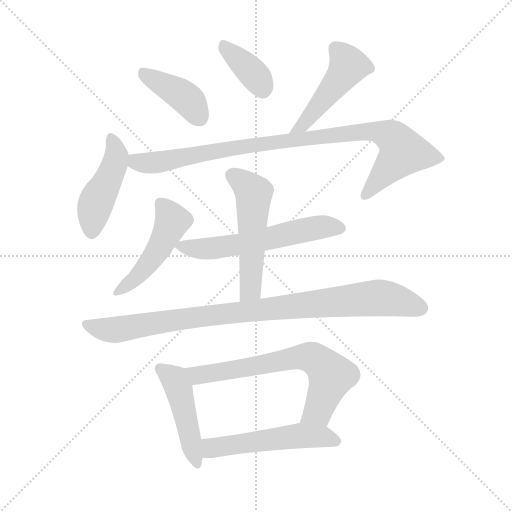
t = 0.00 s
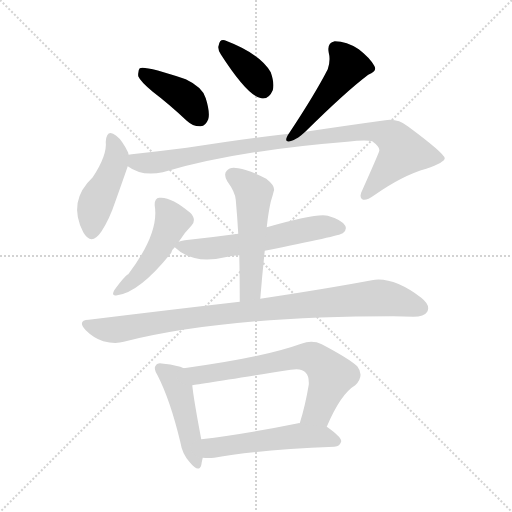
t = 1.77 s
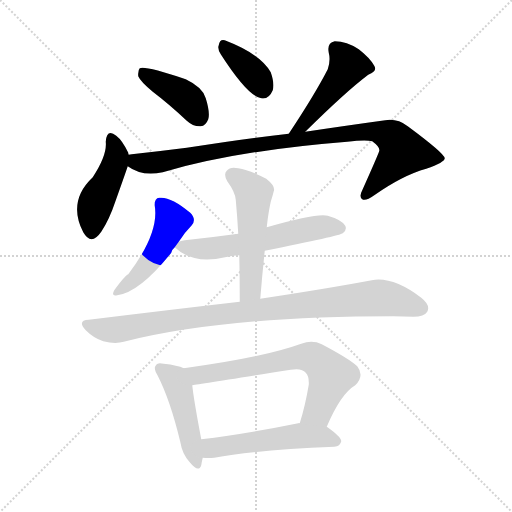
t = 3.55 s
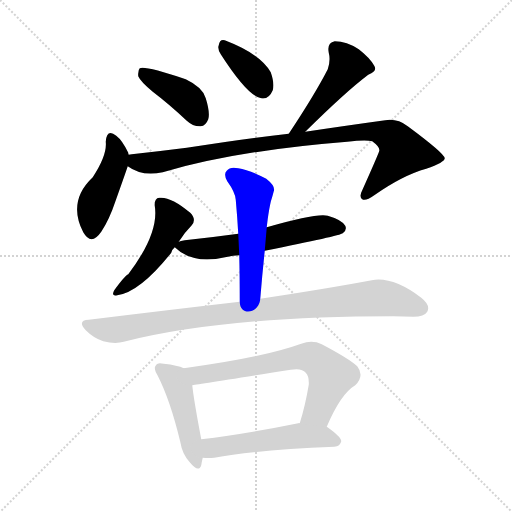
t = 5.32 s
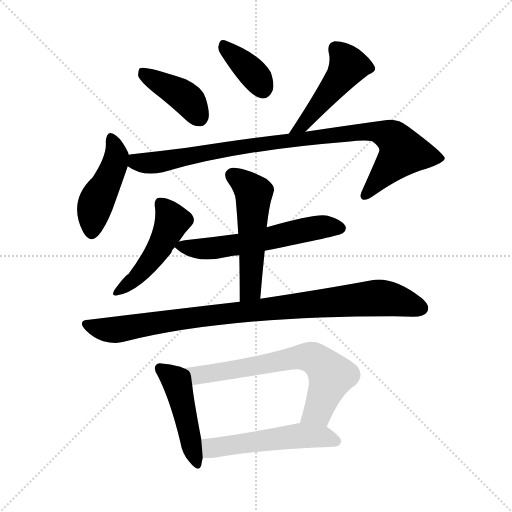
t = 7.09 s
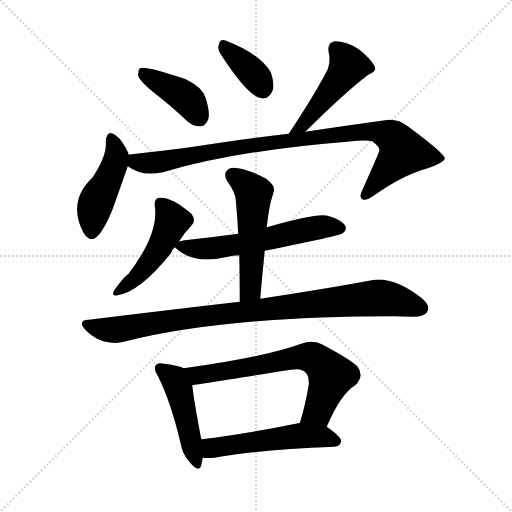
t = 8.87 s

The animated SVG that drew these frames (rendered in a browser with its animation timeline set to each time). Animation: 12 CSS @keyframes rules; one cycle of 8.87 s.

<svg version="1.1" viewBox="0 0 1024 1024" xmlns="http://www.w3.org/2000/svg">
  <g stroke="lightgray" stroke-dasharray="1,1" stroke-width="1" transform="scale(4, 4)">
    <line x1="0" y1="0" x2="256" y2="256"></line>
    <line x1="256" y1="0" x2="0" y2="256"></line>
    <line x1="128" y1="0" x2="128" y2="256"></line>
    <line x1="0" y1="128" x2="256" y2="128"></line>
  </g>
<g transform="scale(1, -1) translate(0, -900)">
   <style type="text/css">
    @keyframes keyframes0 {
      from {
       stroke: blue;
       stroke-dashoffset: 407;
       stroke-width: 128;
       }
       57% {
       animation-timing-function: step-end;
       stroke: blue;
       stroke-dashoffset: 0;
       stroke-width: 128;
       }
       to {
       stroke: black;
       stroke-width: 1024;
       }
       }
       #make-me-a-hanzi-animation-0 {
         animation: keyframes0 0.581217s both;
         animation-delay: 0.000000s;
         animation-timing-function: linear;
       }
    @keyframes keyframes1 {
      from {
       stroke: blue;
       stroke-dashoffset: 366;
       stroke-width: 128;
       }
       54% {
       animation-timing-function: step-end;
       stroke: blue;
       stroke-dashoffset: 0;
       stroke-width: 128;
       }
       to {
       stroke: black;
       stroke-width: 1024;
       }
       }
       #make-me-a-hanzi-animation-1 {
         animation: keyframes1 0.547852s both;
         animation-delay: 0.581217s;
         animation-timing-function: linear;
       }
    @keyframes keyframes2 {
      from {
       stroke: blue;
       stroke-dashoffset: 462;
       stroke-width: 128;
       }
       60% {
       animation-timing-function: step-end;
       stroke: blue;
       stroke-dashoffset: 0;
       stroke-width: 128;
       }
       to {
       stroke: black;
       stroke-width: 1024;
       }
       }
       #make-me-a-hanzi-animation-2 {
         animation: keyframes2 0.625977s both;
         animation-delay: 1.129069s;
         animation-timing-function: linear;
       }
    @keyframes keyframes3 {
      from {
       stroke: blue;
       stroke-dashoffset: 449;
       stroke-width: 128;
       }
       59% {
       animation-timing-function: step-end;
       stroke: blue;
       stroke-dashoffset: 0;
       stroke-width: 128;
       }
       to {
       stroke: black;
       stroke-width: 1024;
       }
       }
       #make-me-a-hanzi-animation-3 {
         animation: keyframes3 0.615397s both;
         animation-delay: 1.755046s;
         animation-timing-function: linear;
       }
    @keyframes keyframes4 {
      from {
       stroke: blue;
       stroke-dashoffset: 940;
       stroke-width: 128;
       }
       75% {
       animation-timing-function: step-end;
       stroke: blue;
       stroke-dashoffset: 0;
       stroke-width: 128;
       }
       to {
       stroke: black;
       stroke-width: 1024;
       }
       }
       #make-me-a-hanzi-animation-4 {
         animation: keyframes4 1.014974s both;
         animation-delay: 2.370443s;
         animation-timing-function: linear;
       }
    @keyframes keyframes5 {
      from {
       stroke: blue;
       stroke-dashoffset: 477;
       stroke-width: 128;
       }
       61% {
       animation-timing-function: step-end;
       stroke: blue;
       stroke-dashoffset: 0;
       stroke-width: 128;
       }
       to {
       stroke: black;
       stroke-width: 1024;
       }
       }
       #make-me-a-hanzi-animation-5 {
         animation: keyframes5 0.638184s both;
         animation-delay: 3.385417s;
         animation-timing-function: linear;
       }
    @keyframes keyframes6 {
      from {
       stroke: blue;
       stroke-dashoffset: 579;
       stroke-width: 128;
       }
       65% {
       animation-timing-function: step-end;
       stroke: blue;
       stroke-dashoffset: 0;
       stroke-width: 128;
       }
       to {
       stroke: black;
       stroke-width: 1024;
       }
       }
       #make-me-a-hanzi-animation-6 {
         animation: keyframes6 0.721191s both;
         animation-delay: 4.023600s;
         animation-timing-function: linear;
       }
    @keyframes keyframes7 {
      from {
       stroke: blue;
       stroke-dashoffset: 525;
       stroke-width: 128;
       }
       63% {
       animation-timing-function: step-end;
       stroke: blue;
       stroke-dashoffset: 0;
       stroke-width: 128;
       }
       to {
       stroke: black;
       stroke-width: 1024;
       }
       }
       #make-me-a-hanzi-animation-7 {
         animation: keyframes7 0.677246s both;
         animation-delay: 4.744792s;
         animation-timing-function: linear;
       }
    @keyframes keyframes8 {
      from {
       stroke: blue;
       stroke-dashoffset: 931;
       stroke-width: 128;
       }
       75% {
       animation-timing-function: step-end;
       stroke: blue;
       stroke-dashoffset: 0;
       stroke-width: 128;
       }
       to {
       stroke: black;
       stroke-width: 1024;
       }
       }
       #make-me-a-hanzi-animation-8 {
         animation: keyframes8 1.007650s both;
         animation-delay: 5.422038s;
         animation-timing-function: linear;
       }
    @keyframes keyframes9 {
      from {
       stroke: blue;
       stroke-dashoffset: 463;
       stroke-width: 128;
       }
       60% {
       animation-timing-function: step-end;
       stroke: blue;
       stroke-dashoffset: 0;
       stroke-width: 128;
       }
       to {
       stroke: black;
       stroke-width: 1024;
       }
       }
       #make-me-a-hanzi-animation-9 {
         animation: keyframes9 0.626790s both;
         animation-delay: 6.429687s;
         animation-timing-function: linear;
       }
    @keyframes keyframes10 {
      from {
       stroke: blue;
       stroke-dashoffset: 672;
       stroke-width: 128;
       }
       69% {
       animation-timing-function: step-end;
       stroke: blue;
       stroke-dashoffset: 0;
       stroke-width: 128;
       }
       to {
       stroke: black;
       stroke-width: 1024;
       }
       }
       #make-me-a-hanzi-animation-10 {
         animation: keyframes10 0.796875s both;
         animation-delay: 7.056478s;
         animation-timing-function: linear;
       }
    @keyframes keyframes11 {
      from {
       stroke: blue;
       stroke-dashoffset: 526;
       stroke-width: 128;
       }
       63% {
       animation-timing-function: step-end;
       stroke: blue;
       stroke-dashoffset: 0;
       stroke-width: 128;
       }
       to {
       stroke: black;
       stroke-width: 1024;
       }
       }
       #make-me-a-hanzi-animation-11 {
         animation: keyframes11 0.678060s both;
         animation-delay: 7.853353s;
         animation-timing-function: linear;
       }
</style>
<path d="M 305.5 716.5 Q 338.5 691.5 373.5 658.5 Q 386.5 646.5 401.5 647.5 Q 411.5 648.5 416.5 661.5 Q 420.5 674.5 411.5 703.5 Q 405.5 725.5 371.5 741.5 Q 290.5 768.5 279.5 763.5 Q 275.5 759.5 276.5 747.5 Q 280.5 737.5 305.5 716.5 Z" fill="lightgray"></path> 
<path d="M 441.5 791.5 Q 495.5 707.5 522.5 703.5 Q 537.5 700.5 545.5 719.5 Q 549.5 732.5 541.5 755.5 Q 520.5 792.5 449.5 819.5 Q 439.5 822.5 437.5 809.5 Q 434.5 802.5 441.5 791.5 Z" fill="lightgray"></path> 
<path d="M 610.5 636.5 Q 692.5 717.5 736.5 750.5 Q 755.5 757.5 748.5 768.5 Q 739.5 784.5 717.5 801.5 Q 693.5 817.5 669.5 817.5 Q 653.5 814.5 657.5 794.5 Q 661.5 779.5 655.5 761.5 Q 630.5 712.5 577.5 632.5 C 560.5 607.5 589.5 615.5 610.5 636.5 Z" fill="lightgray"></path> 
<path d="M 257.5 590.5 Q 256.5 591.5 256.5 594.5 Q 244.5 619.5 232.5 628.5 Q 213.5 643.5 211.5 616.5 Q 214.5 589.5 185.5 545.5 Q 134.5 497.5 166.5 435.5 Q 182.5 407.5 202.5 436.5 Q 218.5 460.5 230.5 496.5 Q 245.5 538.5 255.5 567.5 C 260.5 581.5 260.5 581.5 257.5 590.5 Z" fill="lightgray"></path> 
<path d="M 577.5 632.5 Q 492.5 623.5 373.5 604.5 Q 318.5 597.5 263.5 591.5 Q 259.5 591.5 257.5 590.5 C 227.5 586.5 229.5 581.5 255.5 567.5 Q 283.5 546.5 325.5 555.5 Q 469.5 598.5 694.5 616.5 Q 730.5 620.5 744.5 617.5 Q 760.5 605.5 758.5 598.5 Q 758.5 595.5 724.5 519.5 Q 717.5 506.5 724.5 501.5 Q 731.5 497.5 748.5 509.5 Q 805.5 549.5 852.5 562.5 Q 889.5 575.5 889.5 583.5 Q 888.5 593.5 815.5 647.5 Q 794.5 663.5 770.5 659.5 Q 697.5 649.5 610.5 636.5 L 577.5 632.5 Z" fill="lightgray"></path> 
<path d="M 357.5 416.5 Q 369.5 435.5 383.5 449.5 Q 393.5 461.5 380.5 474.5 Q 341.5 507.5 318.5 504.5 Q 308.5 503.5 309.5 488.5 Q 318.5 433.5 256.5 351.5 Q 249.5 348.5 228.5 319.5 Q 221.5 306.5 234.5 309.5 Q 279.5 315.5 342.5 394.5 Q 343.5 400.5 349.5 405.5 L 357.5 416.5 Z" fill="lightgray"></path> 
<path d="M 529.5 398.5 Q 679.5 428.5 685.5 433.5 Q 694.5 440.5 690.5 448.5 Q 683.5 460.5 655.5 468.5 Q 634.5 474.5 533.5 445.5 L 476.5 432.5 Q 425.5 425.5 369.5 419.5 Q 360.5 418.5 357.5 416.5 C 341.5 412.5 341.5 412.5 349.5 405.5 Q 385.5 369.5 455.5 386.5 Q 465.5 389.5 478.5 389.5 L 529.5 398.5 Z" fill="lightgray"></path> 
<path d="M 520.5 302.5 Q 524.5 351.5 529.5 398.5 L 533.5 445.5 Q 534.5 454.5 535.5 462.5 Q 538.5 483.5 541.5 496.5 Q 545.5 509.5 547.5 517.5 Q 551.5 527.5 532.5 542.5 Q 498.5 560.5 476.5 563.5 Q 460.5 567.5 453.5 558.5 Q 446.5 551.5 454.5 537.5 Q 470.5 515.5 471.5 500.5 Q 474.5 467.5 476.5 432.5 L 478.5 389.5 Q 479.5 346.5 479.5 296.5 C 479.5 266.5 518.5 272.5 520.5 302.5 Z" fill="lightgray"></path> 
<path d="M 479.5 296.5 Q 340.5 280.5 177.5 260.5 Q 153.5 259.5 171.5 239.5 Q 187.5 223.5 206.5 217.5 Q 230.5 211.5 247.5 216.5 Q 448.5 267.5 786.5 267.5 Q 807.5 267.5 826.5 266.5 Q 848.5 266.5 854.5 276.5 Q 861.5 289.5 842.5 304.5 Q 785.5 347.5 743.5 339.5 Q 658.5 323.5 520.5 302.5 L 479.5 296.5 Z" fill="lightgray"></path> 
<path d="M 367.5 163.5 Q 355.5 169.5 327.5 172.5 Q 315.5 175.5 312.5 170.5 Q 305.5 163.5 315.5 148.5 Q 340.5 99.5 360.5 16.5 Q 364.5 -8.5 379.5 -24.5 Q 397.5 -46.5 402.5 -30.5 Q 403.5 -23.5 405.5 -15.5 L 402.5 21.5 Q 387.5 100.5 384.5 129.5 C 381.5 157.5 381.5 157.5 367.5 163.5 Z" fill="lightgray"></path> 
<path d="M 653.5 46.5 Q 681.5 112.5 710.5 129.5 Q 729.5 148.5 714.5 167.5 Q 698.5 182.5 643.5 211.5 Q 624.5 220.5 602.5 212.5 Q 524.5 184.5 367.5 163.5 C 337.5 159.5 354.5 125.5 384.5 129.5 Q 387.5 129.5 581.5 160.5 Q 603.5 164.5 611.5 154.5 Q 618.5 147.5 617.5 130.5 Q 610.5 88.5 599.5 53.5 C 590.5 24.5 641.5 19.5 653.5 46.5 Z" fill="lightgray"></path> 
<path d="M 405.5 -15.5 Q 415.5 -16.5 428.5 -15.5 Q 504.5 -0.5 668.5 6.5 Q 680.5 7.5 682.5 17.5 Q 682.5 26.5 653.5 46.5 L 599.5 53.5 Q 598.5 54.5 596.5 53.5 Q 488.5 31.5 402.5 21.5 C 372.5 17.5 375.5 -13.5 405.5 -15.5 Z" fill="lightgray"></path> 
      <clipPath id="make-me-a-hanzi-clip-0">
      <path d="M 305.5 716.5 Q 338.5 691.5 373.5 658.5 Q 386.5 646.5 401.5 647.5 Q 411.5 648.5 416.5 661.5 Q 420.5 674.5 411.5 703.5 Q 405.5 725.5 371.5 741.5 Q 290.5 768.5 279.5 763.5 Q 275.5 759.5 276.5 747.5 Q 280.5 737.5 305.5 716.5 Z" fill="lightgray"></path>
      </clipPath>
      <path clip-path="url(#make-me-a-hanzi-clip-0)" d="M 283.5 758.5 L 373.5 703.5 L 398.5 665.5 " fill="none" id="make-me-a-hanzi-animation-0" stroke-dasharray="279 558" stroke-linecap="round"></path>

      <clipPath id="make-me-a-hanzi-clip-1">
      <path d="M 441.5 791.5 Q 495.5 707.5 522.5 703.5 Q 537.5 700.5 545.5 719.5 Q 549.5 732.5 541.5 755.5 Q 520.5 792.5 449.5 819.5 Q 439.5 822.5 437.5 809.5 Q 434.5 802.5 441.5 791.5 Z" fill="lightgray"></path>
      </clipPath>
      <path clip-path="url(#make-me-a-hanzi-clip-1)" d="M 451.5 804.5 L 503.5 756.5 L 525.5 723.5 " fill="none" id="make-me-a-hanzi-animation-1" stroke-dasharray="238 476" stroke-linecap="round"></path>

      <clipPath id="make-me-a-hanzi-clip-2">
      <path d="M 610.5 636.5 Q 692.5 717.5 736.5 750.5 Q 755.5 757.5 748.5 768.5 Q 739.5 784.5 717.5 801.5 Q 693.5 817.5 669.5 817.5 Q 653.5 814.5 657.5 794.5 Q 661.5 779.5 655.5 761.5 Q 630.5 712.5 577.5 632.5 C 560.5 607.5 589.5 615.5 610.5 636.5 Z" fill="lightgray"></path>
      </clipPath>
      <path clip-path="url(#make-me-a-hanzi-clip-2)" d="M 737.5 762.5 L 696.5 768.5 L 609.5 652.5 L 593.5 641.5 " fill="none" id="make-me-a-hanzi-animation-2" stroke-dasharray="334 668" stroke-linecap="round"></path>

      <clipPath id="make-me-a-hanzi-clip-3">
      <path d="M 257.5 590.5 Q 256.5 591.5 256.5 594.5 Q 244.5 619.5 232.5 628.5 Q 213.5 643.5 211.5 616.5 Q 214.5 589.5 185.5 545.5 Q 134.5 497.5 166.5 435.5 Q 182.5 407.5 202.5 436.5 Q 218.5 460.5 230.5 496.5 Q 245.5 538.5 255.5 567.5 C 260.5 581.5 260.5 581.5 257.5 590.5 Z" fill="lightgray"></path>
      </clipPath>
      <path clip-path="url(#make-me-a-hanzi-clip-3)" d="M 222.5 621.5 L 230.5 604.5 L 230.5 575.5 L 189.5 488.5 L 183.5 439.5 " fill="none" id="make-me-a-hanzi-animation-3" stroke-dasharray="321 642" stroke-linecap="round"></path>

      <clipPath id="make-me-a-hanzi-clip-4">
      <path d="M 577.5 632.5 Q 492.5 623.5 373.5 604.5 Q 318.5 597.5 263.5 591.5 Q 259.5 591.5 257.5 590.5 C 227.5 586.5 229.5 581.5 255.5 567.5 Q 283.5 546.5 325.5 555.5 Q 469.5 598.5 694.5 616.5 Q 730.5 620.5 744.5 617.5 Q 760.5 605.5 758.5 598.5 Q 758.5 595.5 724.5 519.5 Q 717.5 506.5 724.5 501.5 Q 731.5 497.5 748.5 509.5 Q 805.5 549.5 852.5 562.5 Q 889.5 575.5 889.5 583.5 Q 888.5 593.5 815.5 647.5 Q 794.5 663.5 770.5 659.5 Q 697.5 649.5 610.5 636.5 L 577.5 632.5 Z" fill="lightgray"></path>
      </clipPath>
      <path clip-path="url(#make-me-a-hanzi-clip-4)" d="M 261.5 584.5 L 279.5 574.5 L 314.5 574.5 L 469.5 605.5 L 753.5 636.5 L 785.5 625.5 L 804.5 593.5 L 729.5 508.5 " fill="none" id="make-me-a-hanzi-animation-4" stroke-dasharray="812 1624" stroke-linecap="round"></path>

      <clipPath id="make-me-a-hanzi-clip-5">
      <path d="M 357.5 416.5 Q 369.5 435.5 383.5 449.5 Q 393.5 461.5 380.5 474.5 Q 341.5 507.5 318.5 504.5 Q 308.5 503.5 309.5 488.5 Q 318.5 433.5 256.5 351.5 Q 249.5 348.5 228.5 319.5 Q 221.5 306.5 234.5 309.5 Q 279.5 315.5 342.5 394.5 Q 343.5 400.5 349.5 405.5 L 357.5 416.5 Z" fill="lightgray"></path>
      </clipPath>
      <path clip-path="url(#make-me-a-hanzi-clip-5)" d="M 320.5 492.5 L 344.5 458.5 L 324.5 413.5 L 284.5 357.5 L 237.5 318.5 " fill="none" id="make-me-a-hanzi-animation-5" stroke-dasharray="349 698" stroke-linecap="round"></path>

      <clipPath id="make-me-a-hanzi-clip-6">
      <path d="M 529.5 398.5 Q 679.5 428.5 685.5 433.5 Q 694.5 440.5 690.5 448.5 Q 683.5 460.5 655.5 468.5 Q 634.5 474.5 533.5 445.5 L 476.5 432.5 Q 425.5 425.5 369.5 419.5 Q 360.5 418.5 357.5 416.5 C 341.5 412.5 341.5 412.5 349.5 405.5 Q 385.5 369.5 455.5 386.5 Q 465.5 389.5 478.5 389.5 L 529.5 398.5 Z" fill="lightgray"></path>
      </clipPath>
      <path clip-path="url(#make-me-a-hanzi-clip-6)" d="M 359.5 406.5 L 425.5 403.5 L 539.5 421.5 L 636.5 445.5 L 678.5 444.5 " fill="none" id="make-me-a-hanzi-animation-6" stroke-dasharray="451 902" stroke-linecap="round"></path>

      <clipPath id="make-me-a-hanzi-clip-7">
      <path d="M 520.5 302.5 Q 524.5 351.5 529.5 398.5 L 533.5 445.5 Q 534.5 454.5 535.5 462.5 Q 538.5 483.5 541.5 496.5 Q 545.5 509.5 547.5 517.5 Q 551.5 527.5 532.5 542.5 Q 498.5 560.5 476.5 563.5 Q 460.5 567.5 453.5 558.5 Q 446.5 551.5 454.5 537.5 Q 470.5 515.5 471.5 500.5 Q 474.5 467.5 476.5 432.5 L 478.5 389.5 Q 479.5 346.5 479.5 296.5 C 479.5 266.5 518.5 272.5 520.5 302.5 Z" fill="lightgray"></path>
      </clipPath>
      <path clip-path="url(#make-me-a-hanzi-clip-7)" d="M 465.5 548.5 L 507.5 513.5 L 501.5 325.5 L 485.5 304.5 " fill="none" id="make-me-a-hanzi-animation-7" stroke-dasharray="397 794" stroke-linecap="round"></path>

      <clipPath id="make-me-a-hanzi-clip-8">
      <path d="M 479.5 296.5 Q 340.5 280.5 177.5 260.5 Q 153.5 259.5 171.5 239.5 Q 187.5 223.5 206.5 217.5 Q 230.5 211.5 247.5 216.5 Q 448.5 267.5 786.5 267.5 Q 807.5 267.5 826.5 266.5 Q 848.5 266.5 854.5 276.5 Q 861.5 289.5 842.5 304.5 Q 785.5 347.5 743.5 339.5 Q 658.5 323.5 520.5 302.5 L 479.5 296.5 Z" fill="lightgray"></path>
      </clipPath>
      <path clip-path="url(#make-me-a-hanzi-clip-8)" d="M 173.5 250.5 L 229.5 240.5 L 418.5 269.5 L 744.5 303.5 L 790.5 299.5 L 841.5 283.5 " fill="none" id="make-me-a-hanzi-animation-8" stroke-dasharray="803 1606" stroke-linecap="round"></path>

      <clipPath id="make-me-a-hanzi-clip-9">
      <path d="M 367.5 163.5 Q 355.5 169.5 327.5 172.5 Q 315.5 175.5 312.5 170.5 Q 305.5 163.5 315.5 148.5 Q 340.5 99.5 360.5 16.5 Q 364.5 -8.5 379.5 -24.5 Q 397.5 -46.5 402.5 -30.5 Q 403.5 -23.5 405.5 -15.5 L 402.5 21.5 Q 387.5 100.5 384.5 129.5 C 381.5 157.5 381.5 157.5 367.5 163.5 Z" fill="lightgray"></path>
      </clipPath>
      <path clip-path="url(#make-me-a-hanzi-clip-9)" d="M 321.5 162.5 L 347.5 141.5 L 357.5 121.5 L 391.5 -25.5 " fill="none" id="make-me-a-hanzi-animation-9" stroke-dasharray="335 670" stroke-linecap="round"></path>

      <clipPath id="make-me-a-hanzi-clip-10">
      <path d="M 653.5 46.5 Q 681.5 112.5 710.5 129.5 Q 729.5 148.5 714.5 167.5 Q 698.5 182.5 643.5 211.5 Q 624.5 220.5 602.5 212.5 Q 524.5 184.5 367.5 163.5 C 337.5 159.5 354.5 125.5 384.5 129.5 Q 387.5 129.5 581.5 160.5 Q 603.5 164.5 611.5 154.5 Q 618.5 147.5 617.5 130.5 Q 610.5 88.5 599.5 53.5 C 590.5 24.5 641.5 19.5 653.5 46.5 Z" fill="lightgray"></path>
      </clipPath>
      <path clip-path="url(#make-me-a-hanzi-clip-10)" d="M 377.5 161.5 L 387.5 152.5 L 407.5 150.5 L 536.5 170.5 L 582.5 183.5 L 627.5 183.5 L 662.5 148.5 L 635.5 77.5 L 607.5 59.5 " fill="none" id="make-me-a-hanzi-animation-10" stroke-dasharray="544 1088" stroke-linecap="round"></path>

      <clipPath id="make-me-a-hanzi-clip-11">
      <path d="M 405.5 -15.5 Q 415.5 -16.5 428.5 -15.5 Q 504.5 -0.5 668.5 6.5 Q 680.5 7.5 682.5 17.5 Q 682.5 26.5 653.5 46.5 L 599.5 53.5 Q 598.5 54.5 596.5 53.5 Q 488.5 31.5 402.5 21.5 C 372.5 17.5 375.5 -13.5 405.5 -15.5 Z" fill="lightgray"></path>
      </clipPath>
      <path clip-path="url(#make-me-a-hanzi-clip-11)" d="M 409.5 15.5 L 429.5 4.5 L 593.5 28.5 L 650.5 26.5 L 673.5 17.5 " fill="none" id="make-me-a-hanzi-animation-11" stroke-dasharray="398 796" stroke-linecap="round"></path>

</g>
</svg>
